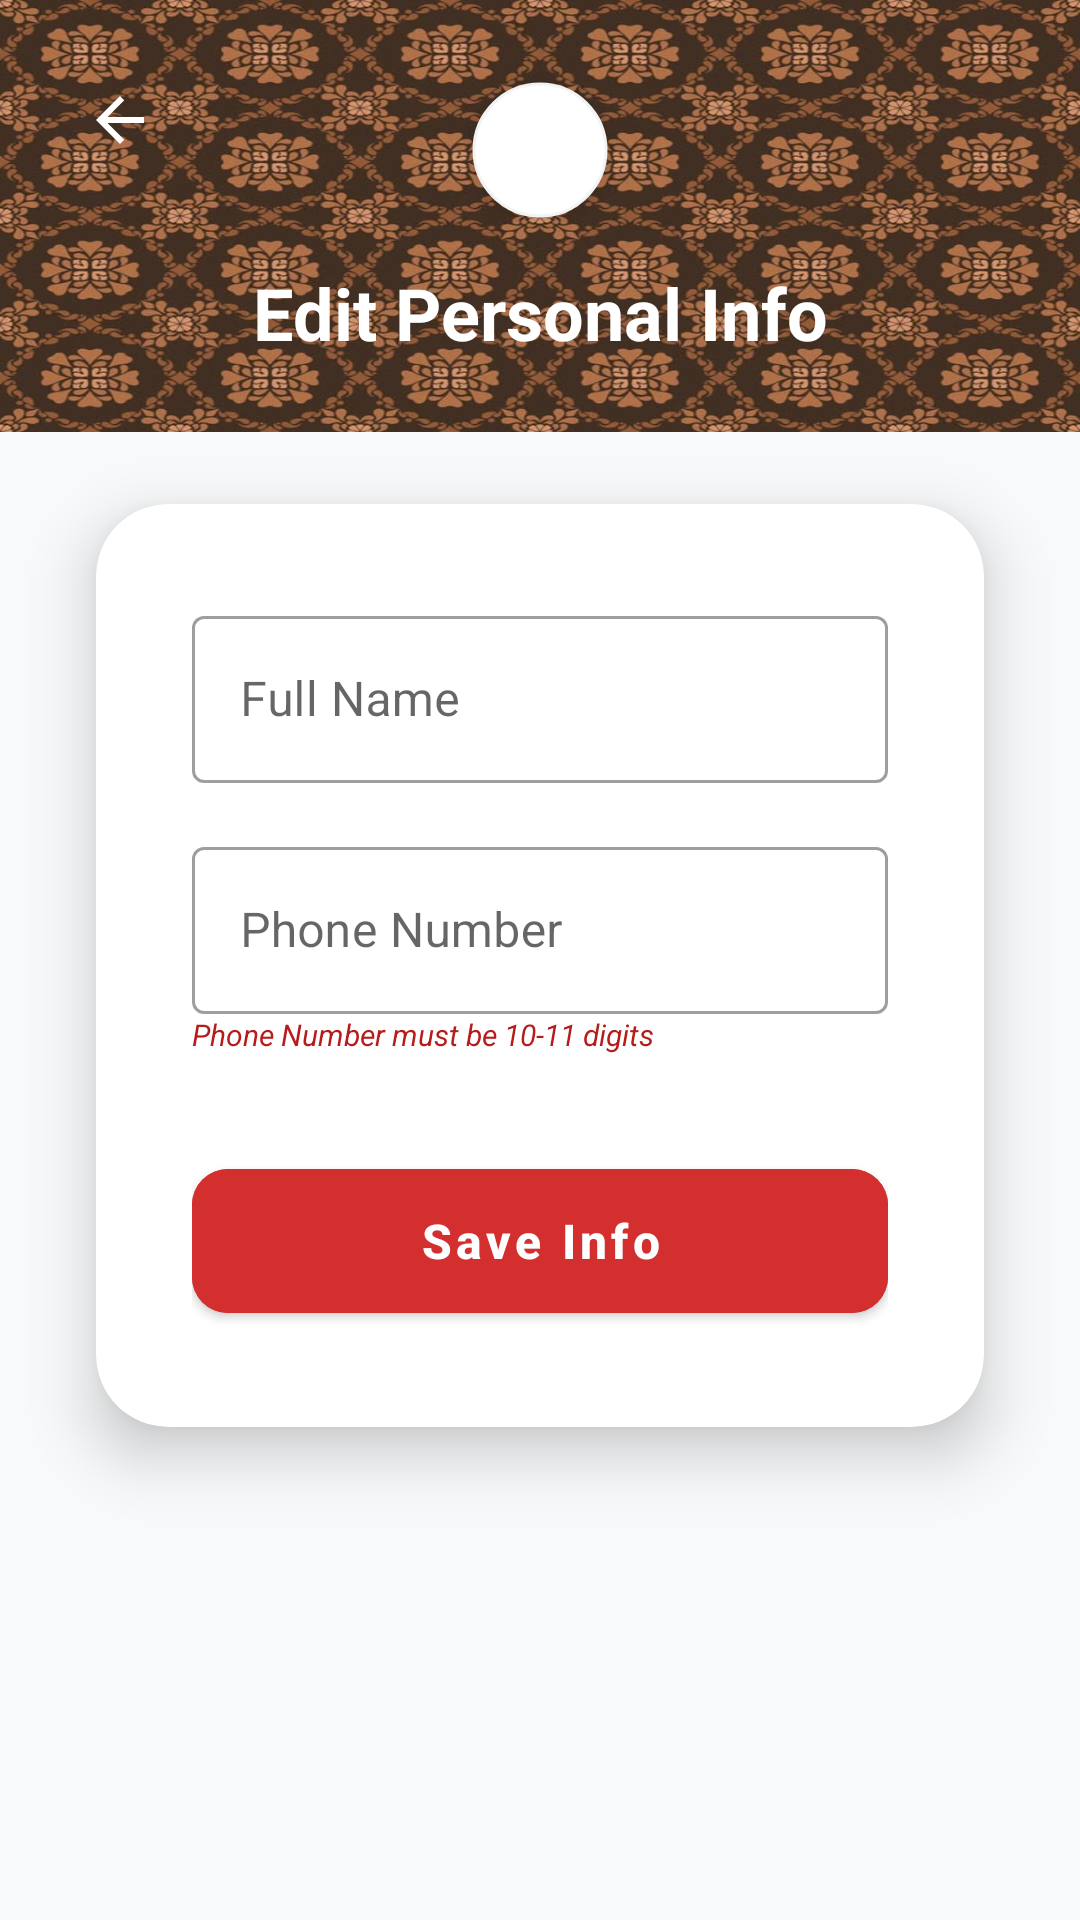

Produce the Android XML layout that renders to this screen, including the resource entries it uses.
<!-- AndroidManifest.xml: application theme Theme.UTMNexEvent -->
<!-- res/layout/activity_admin_edit_profile.xml -->
<?xml version="1.0" encoding="utf-8"?>
<androidx.constraintlayout.widget.ConstraintLayout xmlns:android="http://schemas.android.com/apk/res/android"
    xmlns:app="http://schemas.android.com/apk/res-auto"
    xmlns:tools="http://schemas.android.com/tools"
    android:id="@+id/edit_profile_main"
    android:layout_width="match_parent"
    android:layout_height="match_parent"
    android:background="#F8F9FA"
    tools:context=".AdminEditProfileActivity">

    
    <View
        android:id="@+id/viewHeader"
        android:layout_width="match_parent"
        android:layout_height="144dp"
        android:background="@drawable/admin_bg_header"
        app:layout_constraintTop_toTopOf="parent" />

    <com.google.android.material.imageview.ShapeableImageView
        android:id="@+id/imageViewLogo"
        android:layout_width="60dp"
        android:layout_height="60dp"
        android:layout_marginTop="20dp"
        android:background="#FFFFFF"
        android:elevation="4dp"
        android:padding="8dp"
        android:src="@drawable/ic_logo"
        app:layout_constraintEnd_toEndOf="parent"
        app:layout_constraintStart_toStartOf="parent"
        app:layout_constraintTop_toTopOf="parent"
        app:shapeAppearanceOverlay="@style/ShapeAppearance.Circle"
        app:strokeColor="#F1F3F4"
        app:strokeWidth="1dp" />

    
    <ImageButton
        android:id="@+id/buttonEditBack"
        android:layout_width="48dp"
        android:layout_height="48dp"
        android:layout_marginStart="16dp"
        android:layout_marginTop="16dp"
        android:background="?attr/selectableItemBackgroundBorderless"
        android:contentDescription="Back"
        android:elevation="6dp"
        android:src="@drawable/ic_back_arrow"
        app:layout_constraintStart_toStartOf="parent"
        app:layout_constraintTop_toTopOf="parent" />

    <TextView
        android:id="@+id/textViewEditTitle"
        android:layout_width="wrap_content"
        android:layout_height="wrap_content"
        android:layout_marginTop="8dp"
        android:text="Edit Personal Info"
        android:textColor="#FFFFFF"
        android:textSize="24sp"
        android:textStyle="bold"
        app:layout_constraintEnd_toEndOf="parent"
        app:layout_constraintStart_toStartOf="parent"
        app:layout_constraintTop_toBottomOf="@id/imageViewLogo" />

    <com.google.android.material.card.MaterialCardView
        android:layout_width="match_parent"
        android:layout_height="wrap_content"
        android:layout_marginHorizontal="32dp"
        android:layout_marginTop="24dp"
        app:cardCornerRadius="24dp"
        app:cardElevation="12dp"
        app:layout_constraintEnd_toEndOf="parent"
        app:layout_constraintStart_toStartOf="parent"
        app:layout_constraintTop_toBottomOf="@+id/viewHeader">

        <LinearLayout
            android:layout_width="match_parent"
            android:layout_height="wrap_content"
            android:orientation="vertical"
            android:padding="32dp">

            <com.google.android.material.textfield.TextInputLayout
                style="@style/Widget.MaterialComponents.TextInputLayout.OutlinedBox"
                android:layout_width="match_parent"
                android:layout_height="wrap_content"
                android:hint="Full Name">

                <com.google.android.material.textfield.TextInputEditText
                    android:id="@+id/editTextEditFullName"
                    android:layout_width="match_parent"
                    android:layout_height="wrap_content"
                    android:inputType="textPersonName" />
            </com.google.android.material.textfield.TextInputLayout>

            <com.google.android.material.textfield.TextInputLayout
                style="@style/Widget.MaterialComponents.TextInputLayout.OutlinedBox"
                android:layout_width="match_parent"
                android:layout_height="wrap_content"
                android:layout_marginTop="16dp"
                android:hint="Phone Number">

                <com.google.android.material.textfield.TextInputEditText
                    android:id="@+id/editTextEditPhone"
                    android:layout_width="match_parent"
                    android:layout_height="wrap_content"
                    android:inputType="phone"
                    android:maxLength="11" />
            </com.google.android.material.textfield.TextInputLayout>

            <TextView
                android:layout_width="match_parent"
                android:layout_height="wrap_content"
                android:text="Phone Number must be 10-11 digits"
                android:textColor="@color/admin_red_dark"
                android:textSize="10sp"
                android:textStyle="italic" />

            <com.google.android.material.button.MaterialButton
                android:id="@+id/buttonSaveInfo"
                android:layout_width="match_parent"
                android:layout_height="60dp"
                android:layout_marginTop="32dp"
                android:backgroundTint="@color/admin_red_primary"
                android:text="Save Info"
                android:textAllCaps="false"
                android:textSize="16sp"
                android:textStyle="bold"
                app:cornerRadius="12dp" />

        </LinearLayout>
    </com.google.android.material.card.MaterialCardView>

</androidx.constraintlayout.widget.ConstraintLayout>
<!-- resources referenced by this layout -->
<resources>
  <color name="admin_red_dark">#B71C1C</color>
  <color name="admin_red_primary">#D32F2F</color>
  <!-- drawable admin_bg_header: jpg bitmap (drawable, 113592 bytes) -->
  <!-- drawable ic_back_arrow (drawable) -->
  <vector xmlns:android="http://schemas.android.com/apk/res/android"
      android:width="24dp"
      android:height="24dp"
      android:viewportWidth="24"
      android:viewportHeight="24"
      android:tint="#FFFFFF">
      <path
          android:fillColor="@android:color/white"
          android:pathData="M20,11H7.83l5.59,-5.59L12,4l-8,8 8,8 1.41,-1.41L7.83,13H20v-2z"/>
  </vector>
  <style name="ShapeAppearance.Circle" parent="">
          <item name="cornerFamily">rounded</item>
          <item name="cornerSize">50%</item>
      </style>
  <style name="Theme.UTMNexEvent" parent="Base.Theme.UTMNexEvent" />
  <style name="Base.Theme.UTMNexEvent" parent="Theme.MaterialComponents.DayNight.NoActionBar">
          
          
      </style>
</resources>
